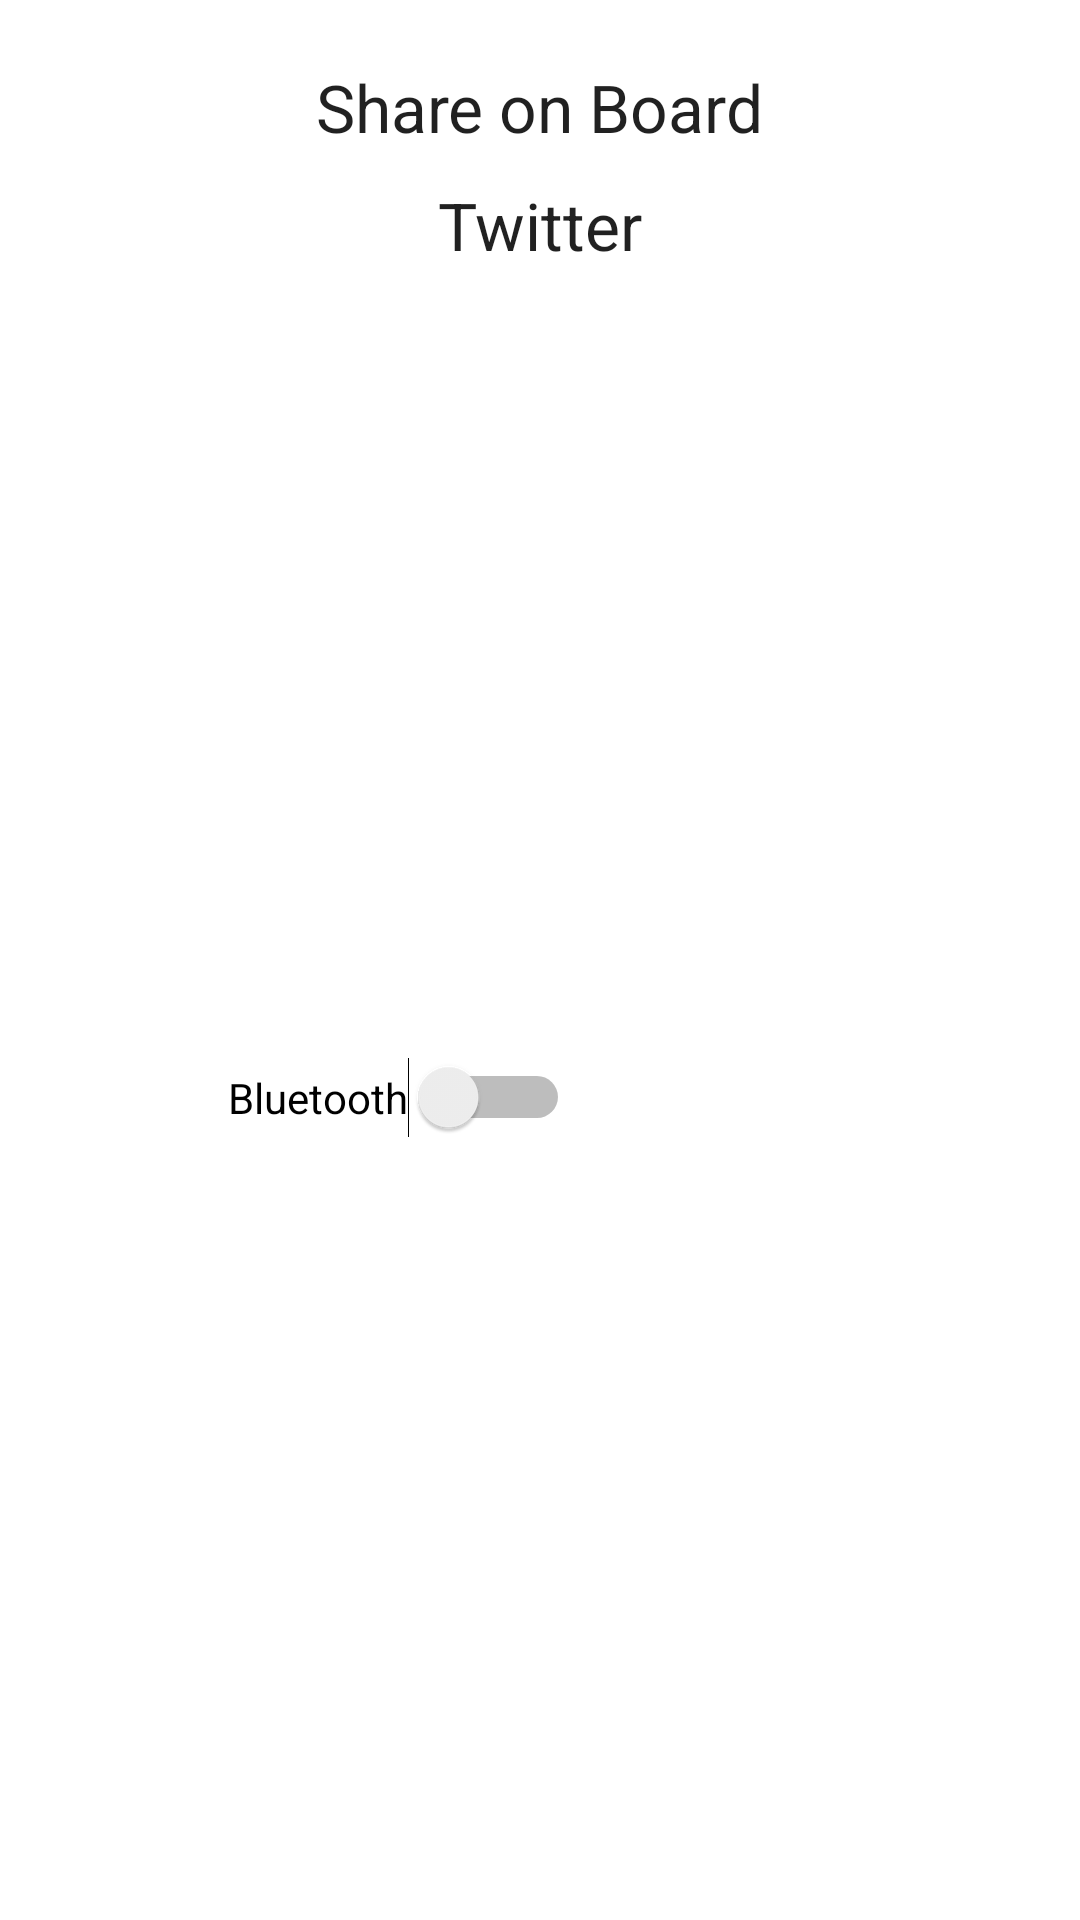

Reconstruct the res/layout file that produces this screen, plus the resources it refers to.
<!-- AndroidManifest.xml: fallback theme Theme.MaterialComponents.DayNight.NoActionBar -->
<!-- res/layout/homepage.xml -->
<?xml version="1.0" encoding="utf-8"?>
<GridLayout xmlns:android="http://schemas.android.com/apk/res/android"
    android:layout_width="match_parent"
    android:layout_height="match_parent"
    android:columnCount="6"
    android:orientation="vertical" >

    <TextView
        android:id="@+id/textViewHomeTitle"
        android:layout_column="0"
        android:layout_columnSpan="4"
        android:layout_gravity="center_horizontal"
        android:layout_row="1"
        android:text="@string/homepage_title"
        android:textAppearance="?android:attr/textAppearanceLarge" />

    <TextView
        android:id="@+id/textViewHomeTwitter"
        android:layout_width="match_parent"
        android:layout_column="0"
        android:layout_columnSpan="3"
        android:layout_gravity="right"
        android:layout_row="3"
        android:gravity="center"
        android:text="@string/homepage_share_twitter"
        android:textAppearance="?android:attr/textAppearanceLarge" />

    <Switch
        android:id="@+id/switchButtonHomeBT"
        android:layout_column="1"
        android:layout_columnSpan="2"
        android:layout_gravity="bottom"
        android:layout_row="3"
        android:text="Bluetooth" />


    <Space
        android:layout_width="1dp"
        android:layout_height="21dp"
        android:layout_column="0"
        android:layout_row="0" />

    <Space
        android:layout_width="1dp"
        android:layout_height="10dp"
        android:layout_column="0"
        android:layout_gravity="fill_horizontal"
        android:layout_row="2" />

    <Space
        android:layout_width="1dp"
        android:layout_height="319dp"
        android:layout_column="0"
        android:layout_gravity="fill_horizontal"
        android:layout_row="3" />

    <Space
        android:layout_width="1dp"
        android:layout_height="84dp"
        android:layout_column="0"
        android:layout_gravity="fill_horizontal"
        android:layout_row="4" />

    <Space
        android:layout_width="76dp"
        android:layout_height="1dp"
        android:layout_column="0"
        android:layout_row="0" />

    <Space
        android:layout_width="54dp"
        android:layout_height="1dp"
        android:layout_column="1"
        android:layout_gravity="fill_horizontal"
        android:layout_row="0" />

</GridLayout>
<!-- resources referenced by this layout -->
<resources>
  <string name="homepage_share_twitter">Twitter</string>
  <string name="homepage_title">Share on Board</string>
</resources>
